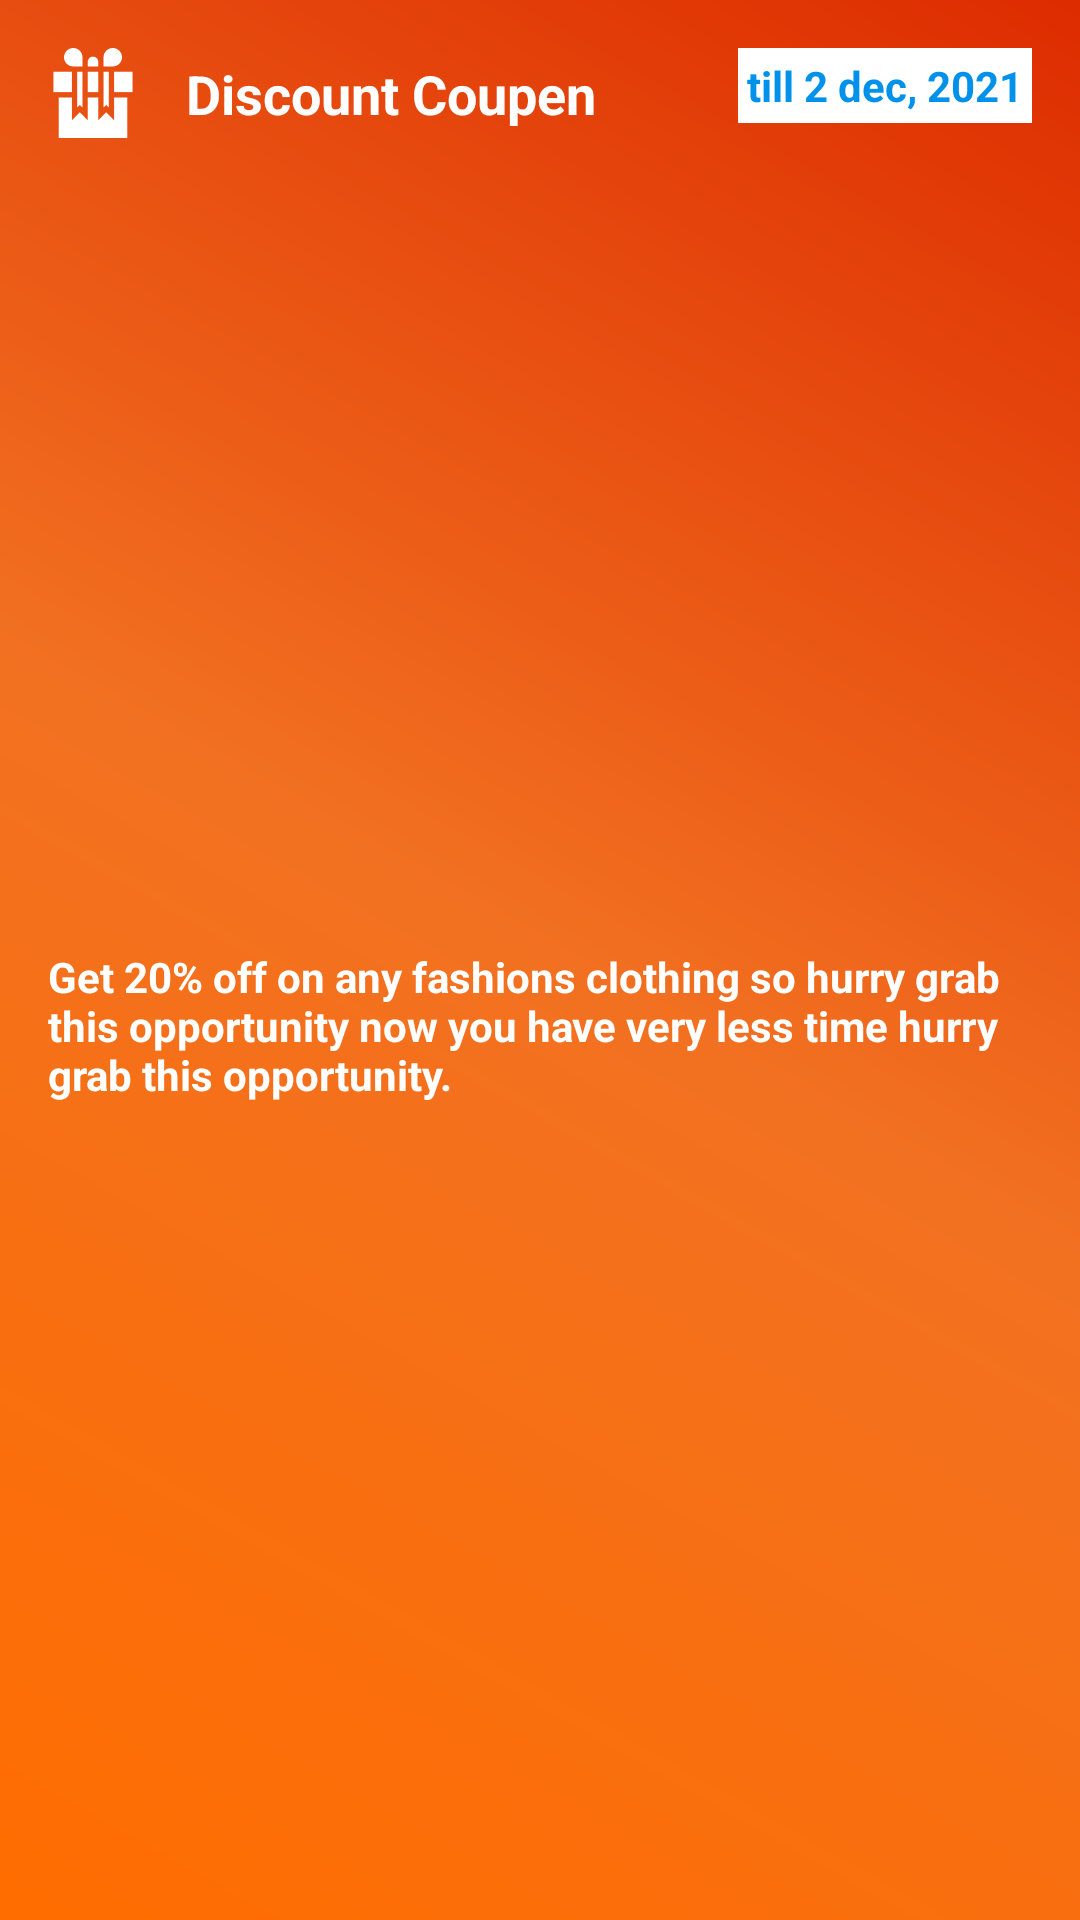

Here is an Android app screen rendered from its layout file. Give the layout XML and the strings, colors and styles it references.
<!-- AndroidManifest.xml: application theme Theme.Purple -->
<!-- res/layout/rewards_item_layout.xml -->
<?xml version="1.0" encoding="utf-8"?>
<androidx.constraintlayout.widget.ConstraintLayout xmlns:android="http://schemas.android.com/apk/res/android"
    xmlns:app="http://schemas.android.com/apk/res-auto"
    xmlns:tools="http://schemas.android.com/tools"
    android:layout_marginStart="16dp"
    android:layout_marginEnd="16dp"
    android:layout_marginTop="8dp"
    android:layout_marginBottom="8dp"
    android:layout_width="match_parent"
    android:layout_height="wrap_content"
    android:background="@drawable/reward_gredient_bg">

    <ImageView
        android:id="@+id/coupen_icon"
        android:layout_width="30dp"
        android:layout_height="30dp"
        android:layout_marginStart="16dp"
        android:layout_marginTop="16dp"
        app:layout_constraintStart_toStartOf="parent"
        app:layout_constraintTop_toTopOf="parent"
        app:srcCompat="@drawable/ic_rewards"
        app:tint="#FFFFFF" />

    <TextView
        android:id="@+id/coupen_title"
        android:layout_width="wrap_content"
        android:layout_height="wrap_content"
        android:layout_marginStart="16dp"
        android:text="Discount Coupen"
        android:textColor="#FFFFFF"
        android:textSize="18sp"
        android:textStyle="bold"
        app:layout_constraintBottom_toBottomOf="@+id/coupen_icon"
        app:layout_constraintStart_toEndOf="@+id/coupen_icon"
        app:layout_constraintTop_toTopOf="@+id/coupen_icon" />

    <TextView
        android:id="@+id/coupen_validity"
        android:layout_width="wrap_content"
        android:layout_height="wrap_content"
        android:layout_marginTop="16dp"
        android:layout_marginEnd="16dp"
        android:background="#FFFFFF"
        android:padding="3dp"
        android:text="till 2 dec, 2021"
        android:textColor="@color/blue5"
        android:textStyle="bold"
        app:layout_constraintEnd_toEndOf="parent"
        app:layout_constraintTop_toTopOf="parent" />

    <TextView
        android:id="@+id/coupen_body"
        android:layout_width="0dp"
        android:layout_height="wrap_content"
        android:layout_marginStart="16dp"
        android:layout_marginTop="16dp"
        android:layout_marginEnd="16dp"
        android:layout_marginBottom="16dp"
        android:text="@string/rewards_text"
        android:textColor="@color/white"
        android:textStyle="bold"
        app:layout_constraintBottom_toBottomOf="parent"
        app:layout_constraintEnd_toEndOf="parent"
        app:layout_constraintStart_toStartOf="parent"
        app:layout_constraintTop_toBottomOf="@+id/coupen_title" />
</androidx.constraintlayout.widget.ConstraintLayout>
<!-- resources referenced by this layout -->
<resources>
  <color name="blue5">#0091EA</color>
  <color name="white">#FFFFFFFF</color>
  <!-- drawable ic_rewards (drawable) -->
  <vector xmlns:android="http://schemas.android.com/apk/res/android"
      android:width="512dp"
      android:height="512dp"
      android:viewportWidth="512"
      android:viewportHeight="512">
    <path
        android:fillColor="#FF000000"
        android:pathData="M376,281l0,130.213l-45,-45l-45,45l0,-130.213l-60,0l0,130.213l-45,-45l-45,45l0,-130.213l-75,0l0,231l390,0l0,-231z"/>
    <path
        android:fillColor="#FF000000"
        android:pathData="M31,135h105v116h-105z"/>
    <path
        android:fillColor="#FF000000"
        android:pathData="M376,135h105v116h-105z"/>
    <path
        android:fillColor="#FF000000"
        android:pathData="M226,135h60v116h-60z"/>
    <path
        android:fillColor="#FF000000"
        android:pathData="M143.5,0C114.552,0 91,23.551 91,52.5s23.552,52.5 52.5,52.5H196V52.5C196,23.551 172.448,0 143.5,0z"/>
    <path
        android:fillColor="#FF000000"
        android:pathData="M166,135l0,203.787l15,-15l15,15l0,-203.787z"/>
    <path
        android:fillColor="#FF000000"
        android:pathData="M368.5,0C339.552,0 316,23.551 316,52.5V105h52.5c28.948,0 52.5,-23.551 52.5,-52.5S397.448,0 368.5,0z"/>
    <path
        android:fillColor="#FF000000"
        android:pathData="M316,135l0,203.787l15,-15l15,15l0,-203.787z"/>
    <path
        android:fillColor="#FF000000"
        android:pathData="M256,49c-16.569,0 -30,13.431 -30,30v26h60V79C286,62.431 272.569,49 256,49z"/>
  </vector>
  <!-- drawable reward_gredient_bg (drawable) -->
  <?xml version="1.0" encoding="utf-8"?>
  <layer-list xmlns:android="http://schemas.android.com/apk/res/android">
      <item>
          <shape android:shape="rectangle">
              <gradient android:startColor="#FF6D00"
                  android:centerColor="#F27121"
                  android:endColor="#DD2C00"
                  android:angle="45"/>
          </shape>
      </item>
  
  </layer-list>
  <string name="rewards_text">Get 20% off on any fashions clothing so hurry grab this opportunity now you have very less time hurry grab this opportunity.</string>
  <style name="Theme.Purple" parent="Theme.MaterialComponents.DayNight.DarkActionBar">
          
          <item name="colorPrimary">@color/colorPrimary</item>
          <item name="colorPrimaryVariant">@color/colorPrimaryVariant</item>
          <item name="colorOnPrimary">@color/white</item>
          
          <item name="colorSecondary">@color/teal_200</item>
          <item name="colorSecondaryVariant">@color/teal_700</item>
          <item name="colorOnSecondary">@color/black</item>
          
          <item name="android:statusBarColor" tools:targetApi="l">?attr/colorPrimaryVariant</item>
          
      </style>
  <color name="colorPrimary">#FF0043</color>
  <color name="colorPrimaryVariant">#EA164E</color>
  <color name="teal_200">#FF03DAC5</color>
  <color name="teal_700">#FF018786</color>
  <color name="black">#FF000000</color>
</resources>
